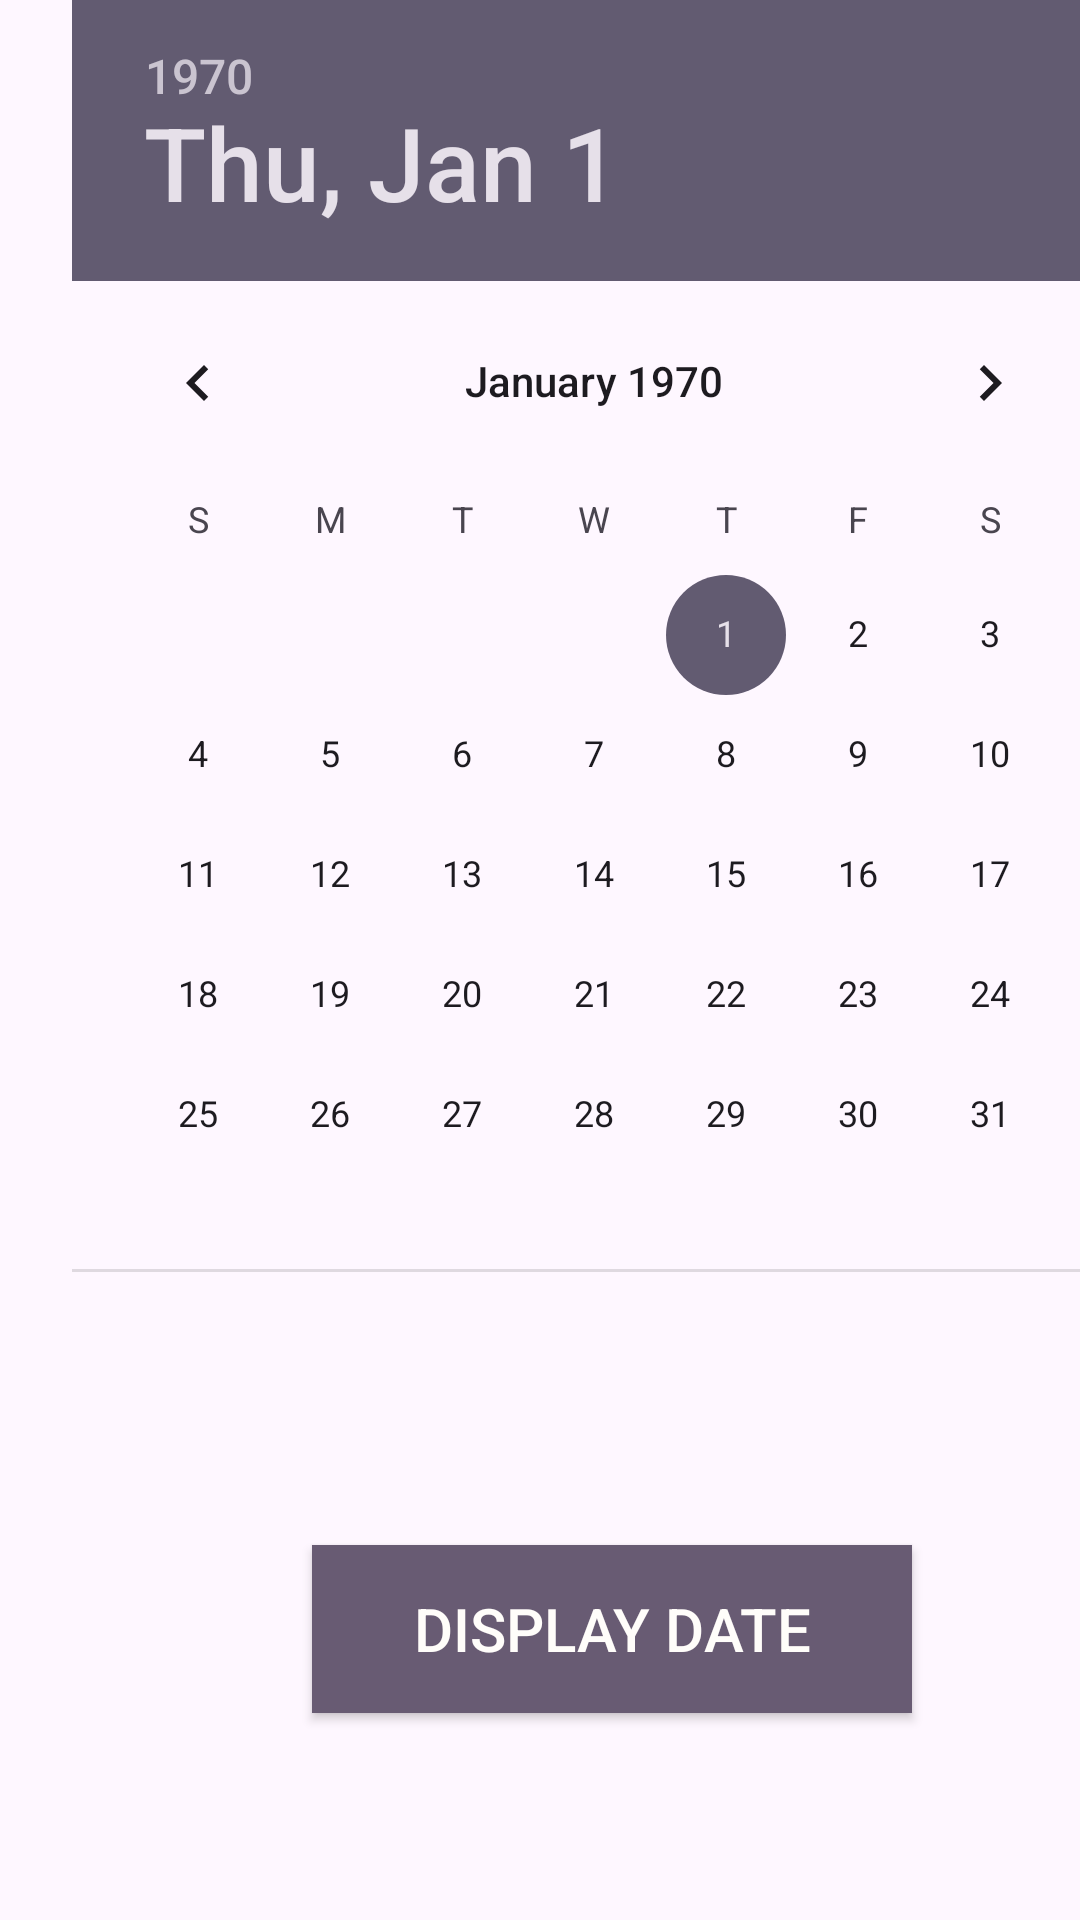

Produce the Android XML layout that renders to this screen, including the resource entries it uses.
<!-- AndroidManifest.xml: application theme Theme.BlocNoteApp -->
<!-- res/layout/activity_main2.xml -->
<?xml version="1.0" encoding="utf-8"?>
<androidx.constraintlayout.widget.ConstraintLayout xmlns:android="http://schemas.android.com/apk/res/android"
    xmlns:app="http://schemas.android.com/apk/res-auto"
    xmlns:tools="http://schemas.android.com/tools"
    android:layout_width="match_parent"
    android:layout_height="match_parent"
    tools:context=".MainActivity2">

    <ImageView
        android:id="@+id/Img2"
        android:layout_width="wrap_content"
        android:layout_height="wrap_content"
        android:layout_marginTop="28dp"
        android:src="@drawable/initpage"
        app:layout_constraintEnd_toEndOf="parent"
        app:layout_constraintHorizontal_bias="0.0"
        app:layout_constraintStart_toStartOf="parent"
        app:layout_constraintTop_toTopOf="parent" />


    <DatePicker
        android:id="@+id/datep"
        android:layout_width="409dp"
        android:layout_height="424dp"
        android:layout_marginStart="24dp"
        android:outlineSpotShadowColor="@color/green"
        app:layout_constraintStart_toStartOf="parent"
        tools:ignore="MissingConstraints"
        tools:layout_editor_absoluteY="140dp" />

    <androidx.appcompat.widget.AppCompatButton
        android:id="@+id/pbtn"
        android:layout_width="200dp"
        android:layout_height="56dp"
        android:layout_marginStart="104dp"
        android:background="#685B73"
        android:shadowColor="@color/white"
        android:text="Display date"
        android:textColor="#FFFDFA"
        android:textSize="20dp"
        app:layout_constraintBottom_toBottomOf="parent"
        app:layout_constraintEnd_toEndOf="parent"
        app:layout_constraintHorizontal_bias="0.0"
        app:layout_constraintStart_toStartOf="parent"
        app:layout_constraintTop_toTopOf="parent"
        app:layout_constraintVertical_bias="0.882" />

</androidx.constraintlayout.widget.ConstraintLayout>
<!-- resources referenced by this layout -->
<resources>
  <color name="green">#ABC872</color>
  <color name="white">#FFFFFFFF</color>
  <style name="Theme.BlocNoteApp" parent="Base.Theme.BlocNoteApp" />
  <style name="Base.Theme.BlocNoteApp" parent="Theme.Material3.DayNight">
          
          
          <item name="colorPrimary">@color/green</item>
  
      </style>
</resources>
